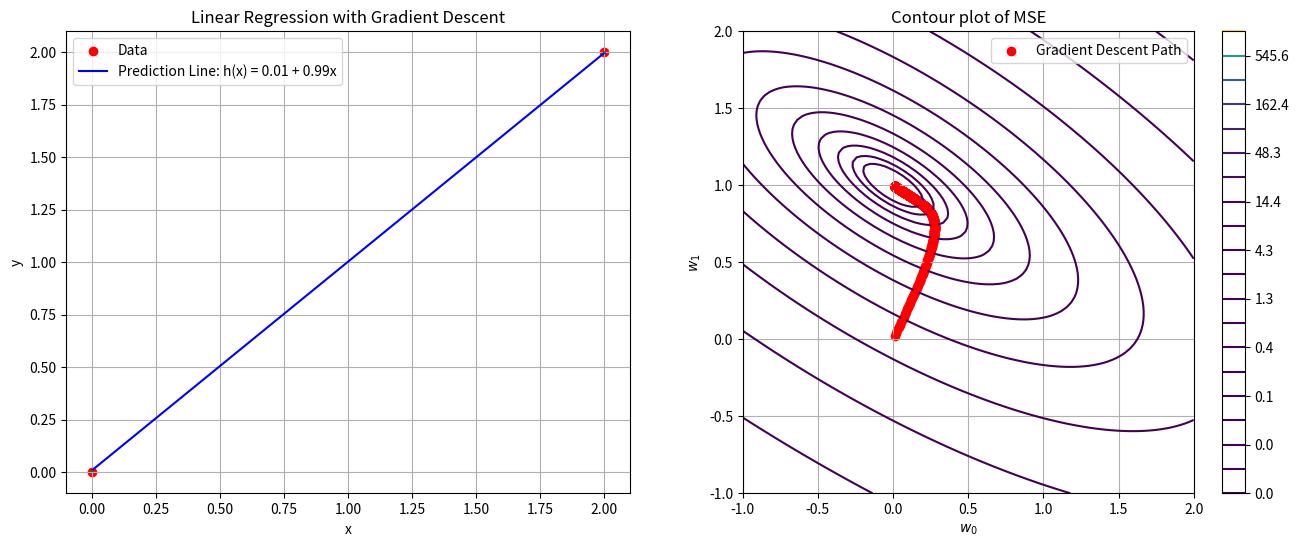

The matplotlib source for this figure:
import numpy as np
import matplotlib.pyplot as plt

# ข้อมูล
x = np.array([0, 2])
y = np.array([0, 2])

# x = np.array([1,2,3,4,5])             
# y = np.array([2,3,5,7,11])

w0 = 0  # จุดตัดแกน y
w1 = 0  # ความชัน
w0_history = []
w1_history = []
mse_history = []

alpha = 0.01  # Learning rate
iterations = 1000  # รอบการ train

def prediction(x, w0, w1):
    return w0 + w1 * x

def gradient_descent(x, y, w0, w1, alpha, iterations):
    length = len(y)
    for i in range(iterations):
        h = prediction(x, w0, w1)
        w0 -= alpha * (1/length) * np.sum(h - y)
        w1 -= alpha * (1/length) * np.sum((h - y) * x)

        w0_history.append(w0)
        w1_history.append(w1)
        mse = mean_squared_error(x, y, w0, w1)
        mse_history.append(mse)
    return w0, w1

def mean_squared_error(x, y, w0, w1):
    predictions = prediction(x, w0, w1)
    squareErrorSum = 0
    for i in range(len(y)):
        error = predictions[i] - y[i]
        squareErrorSum += error ** 2
    mse = (1 / (2 * len(y))) * squareErrorSum
    return mse

w0, w1 = gradient_descent(x, y, w0, w1, alpha, iterations)
print(f'Optimize w0: {w0:.2f}')
print(f'Optimize w1: {w1:.2f}')

mse = mean_squared_error(x, y, w0, w1)
print(f'Mean Squared Error: {mse:.2f}')

# สร้าง subplots
fig, (ax1, ax2) = plt.subplots(1, 2, figsize=(16, 6))

# Plot แรก
ax1.scatter(x, y, color='red', label='Data')
x_line = np.linspace(min(x), max(x), 100)
y_line = prediction(x_line, w0, w1)
ax1.plot(x_line, y_line, color='blue', label=f'Prediction Line: h(x) = {w0:.2f} + {w1:.2f}x')

for i in range(len(x)):
    ax1.plot([x[i], x[i]], [y[i], prediction(x[i], w0, w1)], 'g--')

ax1.set_title('Linear Regression with Gradient Descent')
ax1.set_xlabel('x')
ax1.set_ylabel('y')
ax1.legend()
ax1.grid(True)

# Create a meshgrid for w0 and w1 values
w0_values = np.linspace(-1, 2, 100)
w1_values = np.linspace(-1, 2, 100)
W0, W1 = np.meshgrid(w0_values, w1_values)
Z = np.zeros(W0.shape)

# Calculate MSE for each combination of w0 and w1
for i in range(W0.shape[0]):
    for j in range(W0.shape[1]):
        Z[i, j] = mean_squared_error(x, y, W0[i, j], W1[i, j])

# Plot ที่สอง
contour = ax2.contour(W0, W1, Z, levels=np.logspace(-2, 3, 20), cmap='viridis')
ax2.scatter(w0_history, w1_history, c='red', label='Gradient Descent Path')
ax2.plot(w0_history, w1_history, 'r.-')
ax2.set_xlabel('$w_0$')
ax2.set_ylabel('$w_1$')
ax2.set_title('Contour plot of MSE')
fig.colorbar(contour, ax=ax2)
ax2.legend()
ax2.grid(True)
plt.show()
